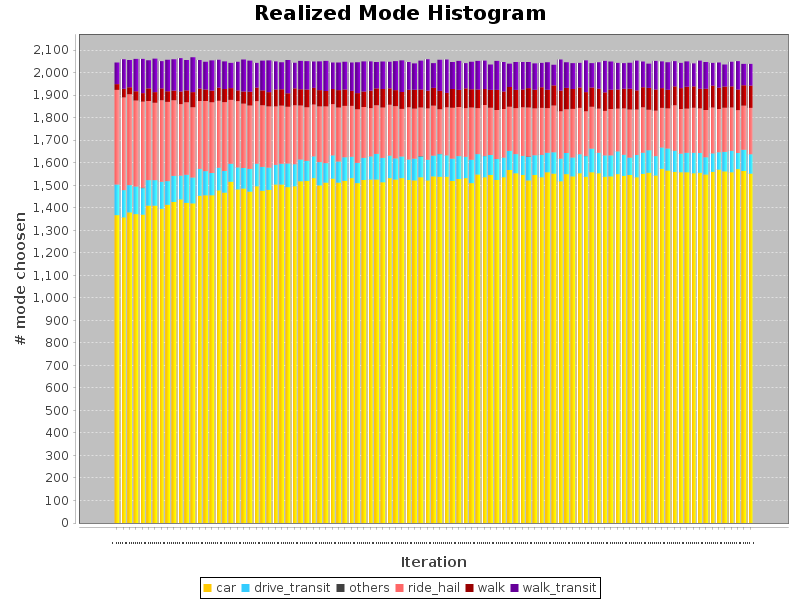

Source data for this figure (header and first rows):
iterations, car, drive_transit, others, ride_hail, walk, walk_transit
0, 1368, 136, 0, 420, 26, 96
1, 1358, 121, 0, 412, 38, 131
2, 1380, 121, 0, 404, 31, 121
3, 1372, 123, 0, 382, 41, 144
4, 1370, 118, 2, 382, 38, 152
5, 1410, 113, 0, 352, 56, 125
6, 1410, 113, 0, 344, 47, 149
7, 1396, 120, 0, 362, 53, 121
8, 1414, 105, 0, 352, 47, 140
9, 1426, 116, 0, 336, 43, 139
10, 1438, 105, 0, 318, 56, 148
11, 1422, 125, 0, 322, 53, 135
12, 1420, 115, 0, 312, 67, 155
13, 1454, 119, 0, 302, 55, 127
14, 1456, 107, 0, 312, 51, 123
15, 1456, 99, 0, 314, 52, 134
16, 1478, 100, 0, 298, 58, 124
17, 1468, 96, 0, 306, 58, 123
18, 1516, 80, 0, 284, 52, 112
19, 1482, 98, 0, 294, 48, 127
20, 1486, 91, 0, 286, 54, 142
21, 1472, 101, 0, 282, 61, 138
22, 1496, 100, 0, 278, 60, 110
23, 1476, 106, 0, 274, 66, 132
24, 1480, 99, 0, 272, 63, 141
25, 1504, 87, 0, 260, 75, 125
26, 1504, 92, 0, 258, 73, 120
27, 1492, 105, 0, 252, 60, 148
28, 1496, 98, 0, 262, 75, 114
29, 1518, 97, 0, 240, 72, 126
30, 1520, 89, 0, 238, 79, 126
31, 1532, 97, 0, 230, 74, 117
32, 1500, 103, 0, 248, 72, 128
33, 1512, 87, 0, 252, 68, 134
34, 1530, 103, 0, 228, 67, 118
35, 1512, 94, 0, 240, 77, 123
36, 1520, 105, 0, 228, 73, 123
37, 1532, 95, 0, 226, 67, 126
38, 1510, 90, 0, 238, 72, 137
39, 1524, 98, 0, 226, 69, 134
40, 1526, 103, 0, 214, 78, 130
41, 1526, 114, 0, 216, 75, 117
42, 1514, 108, 0, 224, 82, 122
43, 1532, 100, 0, 226, 73, 118
44, 1526, 94, 0, 232, 71, 129
45, 1532, 96, 0, 212, 75, 140
46, 1524, 91, 0, 232, 78, 123
47, 1522, 97, 0, 222, 84, 117
48, 1536, 92, 2, 216, 80, 128
49, 1522, 92, 0, 228, 79, 139
50, 1540, 92, 0, 222, 79, 110
51, 1538, 101, 1, 198, 82, 138
52, 1538, 95, 0, 214, 64, 148
53, 1520, 99, 0, 226, 83, 120
54, 1528, 102, 0, 218, 76, 129
55, 1532, 95, 0, 216, 88, 112
56, 1510, 104, 0, 232, 81, 122
57, 1548, 91, 0, 204, 83, 127
58, 1536, 94, 1, 226, 71, 126
59, 1546, 89, 0, 210, 79, 113
... 41 more rows
